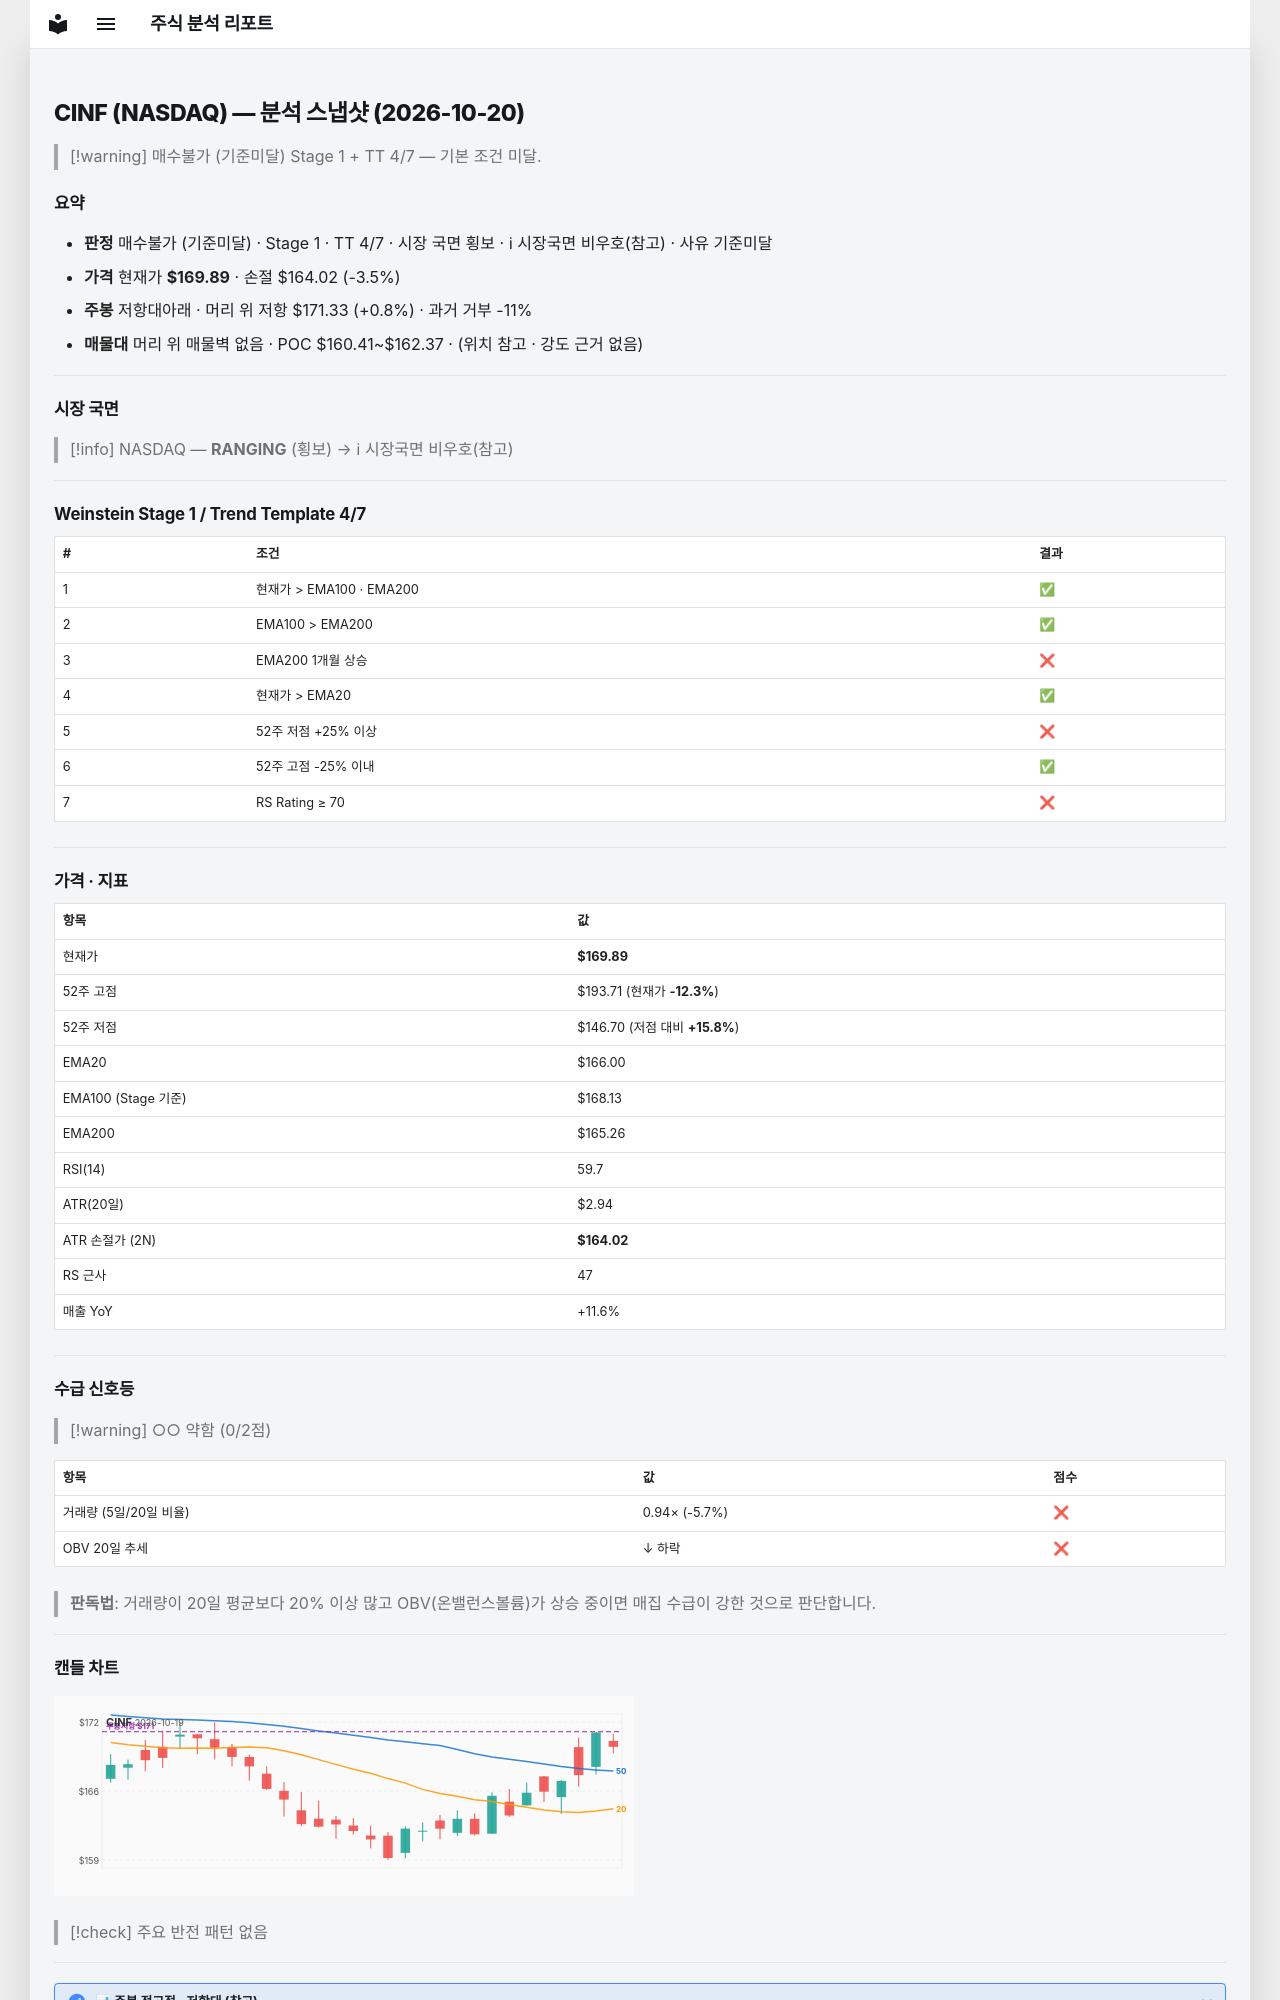

repository: soloandco/stock-reports · page: snapshots/CINF-2026-10-20/index.html · generator: mkdocs

---
type: analysis-snapshot
title: CINF 분석 스냅샷
ticker: CINF
market: NASDAQ
created: 2026-10-20
updated: 2026-10-20
bar-date: 2026-10-19
verdict: 매수불가
verdict-reason: 기준미달
real-rr: 0.24
sma50-gap-pct: 2.3
weekly-position: 저항대아래
weekly-overhead-price: 171.33
weekly-overhead-pct: 0.8
stage: 1
trend-template-score: 4
tt-max: 7
ma-set: ema-20-100-200
price: 169.88999938964844
stop-price: 164.01645731913231
market-regime: RANGING
supply-demand-score: 0/2
supply-demand-label: 약함
status: tracking
tags:
  - stock-agent
  - watchlist
  - CINF
  - analysis
related:
  - "[[analysis-template]]"
---

# CINF (NASDAQ) — 분석 스냅샷 (2026-10-20)

> [!warning] 매수불가 (기준미달)
> Stage 1 + TT 4/7 — 기본 조건 미달.

## 요약

- **판정** 매수불가 (기준미달) · Stage 1 · TT 4/7 · 시장 국면 횡보 · ℹ 시장국면 비우호(참고) · 사유 기준미달
- **가격** 현재가 **$169.89** · 손절 $164.02 (-3.5%)
- **주봉** 저항대아래 · 머리 위 저항 $171.33 (+0.8%) · 과거 거부 -11%
- **매물대** 머리 위 매물벽 없음 · POC $160.41~$162.37 · (위치 참고 · 강도 근거 없음)

---

## 시장 국면

> [!info] NASDAQ — **RANGING** (횡보) → ℹ 시장국면 비우호(참고)

---

## Weinstein Stage 1 / Trend Template 4/7

| # | 조건 | 결과 |
|---|------|------|
| 1 | 현재가 > EMA100 · EMA200 | ✅ |
| 2 | EMA100 > EMA200 | ✅ |
| 3 | EMA200 1개월 상승 | ❌ |
| 4 | 현재가 > EMA20 | ✅ |
| 5 | 52주 저점 +25% 이상 | ❌ |
| 6 | 52주 고점 -25% 이내 | ✅ |
| 7 | RS Rating ≥ 70 | ❌ |

---

## 가격 · 지표

| 항목 | 값 |
|------|---|
| 현재가 | **$169.89** |
| 52주 고점 | $193.71 (현재가 **-12.3%**) |
| 52주 저점 | $146.70 (저점 대비 **+15.8%**) |
| EMA20 | $166.00 |
| EMA100 (Stage 기준) | $168.13 |
| EMA200 | $165.26 |
| RSI(14) | 59.7 |
| ATR(20일) | $2.94 |
| ATR 손절가 (2N) | **$164.02** |
| RS 근사 | 47 |
| 매출 YoY | +11.6% |

---
## 수급 신호등

> [!warning] ○○ 약함 (0/2점)

| 항목 | 값 | 점수 |
|------|------|------|
| 거래량 (5일/20일 비율) | 0.94× (-5.7%) | ❌ |
| OBV 20일 추세 | ↓ 하락 | ❌ |

> **판독법**: 거래량이 20일 평균보다 20% 이상 많고 OBV(온밸런스볼륨)가 상승 중이면 매집 수급이 강한 것으로 판단합니다.

---
